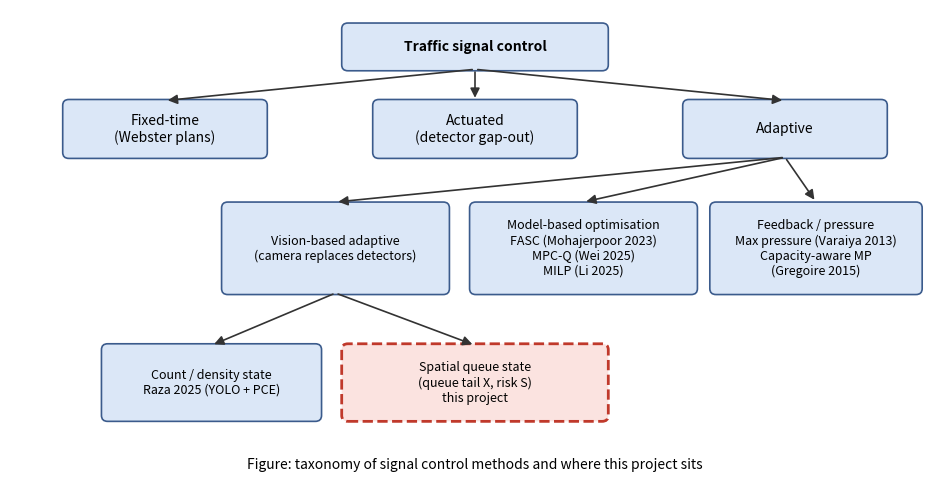
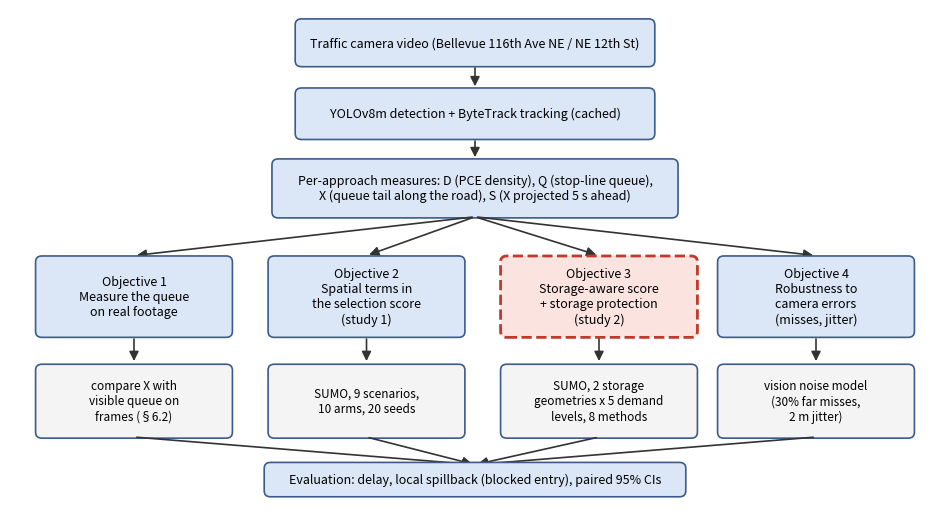
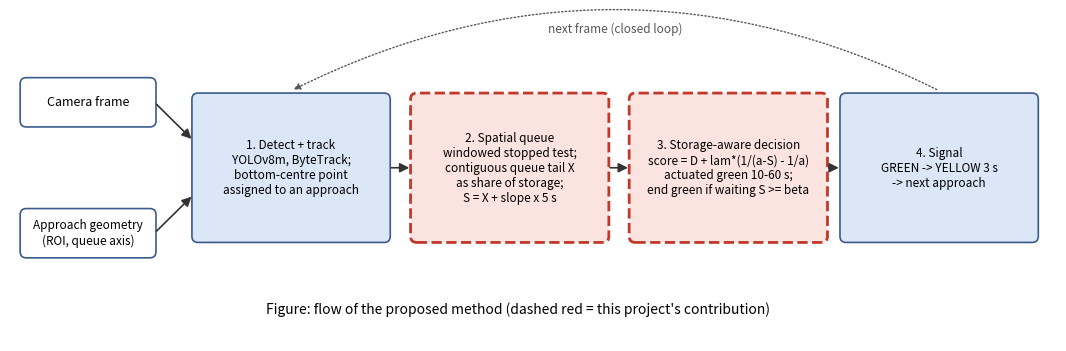

Python code for these plots, in order:
"""Diagrams for the presentation (taxonomy, workflow, method flow).

    python scripts/make_presentation_figures.py

Writes PNGs to ``report/figures/presentation/``. Result figures come from
``sim/study2_figures.py``.
"""

from __future__ import annotations

from pathlib import Path

import matplotlib

matplotlib.use("Agg")
import matplotlib.pyplot as plt
from matplotlib.patches import FancyArrowPatch, FancyBboxPatch

OUT = Path("report/figures/presentation")
BOX = "#dbe7f7"
EDGE = "#3b5b8c"
OURS = "#c0392b"


def box(ax, x, y, w, h, text, *, face=BOX, edge=EDGE, dashed=False, size=10, bold=False):
    ax.add_patch(FancyBboxPatch((x - w / 2, y - h / 2), w, h, boxstyle="round,pad=0.02,rounding_size=0.08",
                                facecolor=face, edgecolor=edge, linewidth=2 if dashed else 1.2,
                                linestyle="--" if dashed else "-"))
    ax.text(x, y, text, ha="center", va="center", fontsize=size, wrap=True,
            fontweight="bold" if bold else "normal")


def arrow(ax, x0, y0, x1, y1, color="#333333"):
    ax.add_patch(FancyArrowPatch((x0, y0), (x1, y1), arrowstyle="-|>", mutation_scale=14,
                                 color=color, linewidth=1.2))


def taxonomy() -> None:
    fig, ax = plt.subplots(figsize=(12, 6.2))
    ax.set_xlim(0, 12)
    ax.set_ylim(0, 6.4)
    ax.axis("off")
    box(ax, 6, 5.9, 3.4, 0.6, "Traffic signal control", bold=True)
    for x, t in ((2, "Fixed-time\n(Webster plans)"), (6, "Actuated\n(detector gap-out)"), (10, "Adaptive")):
        box(ax, x, 4.8, 2.6, 0.75, t)
        arrow(ax, 6, 5.6, x, 5.18)
    box(ax, 7.4, 3.2, 2.9, 1.2, "Model-based optimisation\nFASC (Mohajerpoor 2023)\nMPC-Q (Wei 2025)\nMILP (Li 2025)", size=9)
    box(ax, 10.4, 3.2, 2.7, 1.2, "Feedback / pressure\nMax pressure (Varaiya 2013)\nCapacity-aware MP\n(Gregoire 2015)", size=9)
    arrow(ax, 10, 4.42, 7.4, 3.82)
    arrow(ax, 10, 4.42, 10.4, 3.82)
    box(ax, 4.2, 3.2, 2.9, 1.2, "Vision-based adaptive\n(camera replaces detectors)", size=9)
    arrow(ax, 10, 4.42, 4.2, 3.82)
    box(ax, 2.6, 1.4, 2.8, 1.0, "Count / density state\nRaza 2025 (YOLO + PCE)", size=9)
    box(ax, 6.0, 1.4, 3.4, 1.0, "Spatial queue state\n(queue tail X, risk S)\nthis project", size=9,
        face="#fbe3e0", edge=OURS, dashed=True)
    arrow(ax, 4.2, 2.6, 2.6, 1.9)
    arrow(ax, 4.2, 2.6, 6.0, 1.9)
    ax.text(6, 0.25, "Figure: taxonomy of signal control methods and where this project sits", ha="center",
            fontsize=10, style="italic")
    fig.savefig(OUT / "fig_taxonomy.png", dpi=170, bbox_inches="tight")
    plt.close(fig)


def workflow() -> None:
    fig, ax = plt.subplots(figsize=(12, 6.4))
    ax.set_xlim(0, 12)
    ax.set_ylim(0, 6.6)
    ax.axis("off")
    box(ax, 6, 6.15, 4.6, 0.6, "Traffic camera video (Bellevue 116th Ave NE / NE 12th St)", size=9)
    box(ax, 6, 5.2, 4.6, 0.65, "YOLOv8m detection + ByteTrack tracking (cached)", size=9)
    arrow(ax, 6, 5.85, 6, 5.53)
    box(ax, 6, 4.2, 5.2, 0.75, "Per-approach measures: D (PCE density), Q (stop-line queue),\nX (queue tail along the road), S (X projected 5 s ahead)", size=9)
    arrow(ax, 6, 4.87, 6, 4.58)
    # objective branches
    xs = (1.6, 4.6, 7.6, 10.4)
    titles = ("Objective 1\nMeasure the queue\non real footage",
              "Objective 2\nSpatial terms in\nthe selection score\n(study 1)",
              "Objective 3\nStorage-aware score\n+ storage protection\n(study 2)",
              "Objective 4\nRobustness to\ncamera errors\n(misses, jitter)")
    tests = ("compare X with\nvisible queue on\nframes (§6.2)",
             "SUMO, 9 scenarios,\n10 arms, 20 seeds",
             "SUMO, 2 storage\ngeometries x 5 demand\nlevels, 8 methods",
             "vision noise model\n(30% far misses,\n2 m jitter)")
    for x, t, s in zip(xs, titles, tests):
        arrow(ax, 6, 3.82, x, 3.3)
        box(ax, x, 2.75, 2.5, 1.05, t, size=9, face="#fbe3e0" if "3" in t else BOX,
            edge=OURS if "3" in t else EDGE, dashed="3" in t)
        arrow(ax, x, 2.22, x, 1.85)
        box(ax, x, 1.35, 2.5, 0.95, s, size=8.5, face="#f4f4f4")
        arrow(ax, x, 0.87, 6, 0.5)
    box(ax, 6, 0.3, 5.4, 0.42, "Evaluation: delay, local spillback (blocked entry), paired 95% CIs", size=9)
    fig.savefig(OUT / "fig_workflow.png", dpi=170, bbox_inches="tight")
    plt.close(fig)


def method_flow() -> None:
    fig, ax = plt.subplots(figsize=(13.5, 4.2))
    ax.set_xlim(0, 13.4)
    ax.set_ylim(0, 4.2)
    ax.axis("off")
    box(ax, 1.0, 3.1, 1.7, 0.6, "Camera frame", size=9, face="white")
    box(ax, 1.0, 1.4, 1.7, 0.6, "Approach geometry\n(ROI, queue axis)", size=8.5, face="white")
    steps = (
        (3.6, "1. Detect + track\nYOLOv8m, ByteTrack;\nbottom-centre point\nassigned to an approach"),
        (6.4, "2. Spatial queue\nwindowed stopped test;\ncontiguous queue tail X\nas share of storage;\nS = X + slope x 5 s"),
        (9.2, "3. Storage-aware decision\nscore = D + lam*(1/(a-S) - 1/a)\nactuated green 10-60 s;\nend green if waiting S >= beta"),
        (11.9, "4. Signal\nGREEN -> YELLOW 3 s\n-> next approach"),
    )
    for k, (x, t) in enumerate(steps):
        ours = k in (1, 2)
        box(ax, x, 2.25, 2.5, 1.9, t, size=8.5, face="#fbe3e0" if ours else BOX,
            edge=OURS if ours else EDGE, dashed=ours)
    arrow(ax, 1.85, 3.1, 2.35, 2.6)
    arrow(ax, 1.85, 1.4, 2.35, 1.9)
    for a, b in ((4.85, 5.15), (7.65, 7.95), (10.45, 10.65)):
        arrow(ax, a, 2.25, b, 2.25)
    ax.annotate("", xy=(3.6, 3.25), xytext=(11.9, 3.25),
                arrowprops=dict(arrowstyle="-|>", linestyle=":", color="#555555", connectionstyle="arc3,rad=0.25"))
    ax.text(7.75, 4.0, "next frame (closed loop)", ha="center", fontsize=8.5, color="#555555")
    ax.text(6.5, 0.35, "Figure: flow of the proposed method (dashed red = this project's contribution)",
            ha="center", fontsize=10, style="italic")
    fig.savefig(OUT / "fig_method_flow.png", dpi=170, bbox_inches="tight")
    plt.close(fig)


if __name__ == "__main__":
    OUT.mkdir(parents=True, exist_ok=True)
    taxonomy()
    workflow()
    method_flow()
    print("wrote", *sorted(p.name for p in OUT.glob("*.png")))
